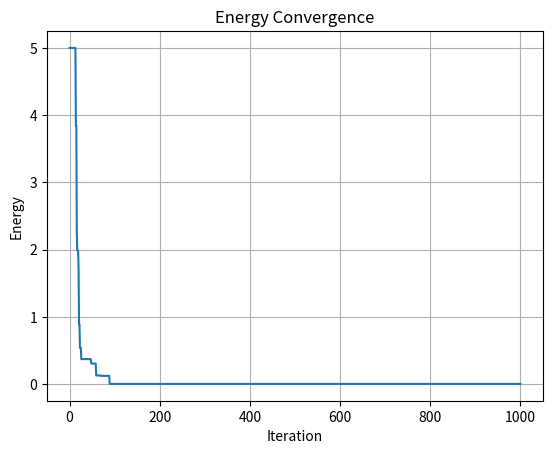

Reproduce this figure in Python.
import numpy as np
import matplotlib.pyplot as plt

# energy function is objective to minimize f(x,y) = x^2 + y^2
def energy_function(state):
    x,y = state
    return x**2 + y**2

def generate_neighbor(current_state,scale=1.0):
    print(np.random.randn(*current_state.shape))
    return current_state + scale * np.random.randn(*current_state.shape)


# geometric cooling = T = µ * T
def geometric_cooling(current_temperature, cooling_rate=0.9):
    return current_temperature*cooling_rate

def simulated_annealing(initial_state,initial_temperature,cooling_schedule, energy_function,max_iterations=1000):
    current_state = initial_state
    current_temperature = initial_temperature
    best_state = current_state
    best_energy = energy_function(best_state)
    energies = [best_energy]

    for _ in range(max_iterations):
        proposed_state = generate_neighbor(current_state)
        energy_current = energy_function(current_state)
        energy_proposed = energy_function(proposed_state)
        delta_energy = energy_proposed-energy_current

        if delta_energy <=0:
            acceptance_prob = 1.0
        else:
            acceptance_prob = np.exp(-delta_energy/current_temperature)
        
        if np.random.rand() < acceptance_prob:
            current_state = proposed_state
            energy_current = energy_proposed

        if energy_current < best_energy:
            best_state = current_state
            best_energy = energy_current
        
        current_temperature = cooling_schedule(current_temperature)
        energies.append(best_energy)
    
    return best_state,energies

initial_state = np.array([1.0, -2.0])
initial_temperature = 10.0
max_iterations = 1000

best_state,energies = simulated_annealing(initial_state,initial_temperature,geometric_cooling,energy_function,max_iterations)

print("Best state found:", best_state)
print("Minimum energy found:", energy_function(best_state))

plt.figure()
plt.plot(energies)
plt.xlabel('Iteration')
plt.ylabel('Energy')
plt.title('Energy Convergence')
plt.grid(True)
plt.savefig('energy_graph_simulated_annealing.png')
plt.show()

        

    
    
